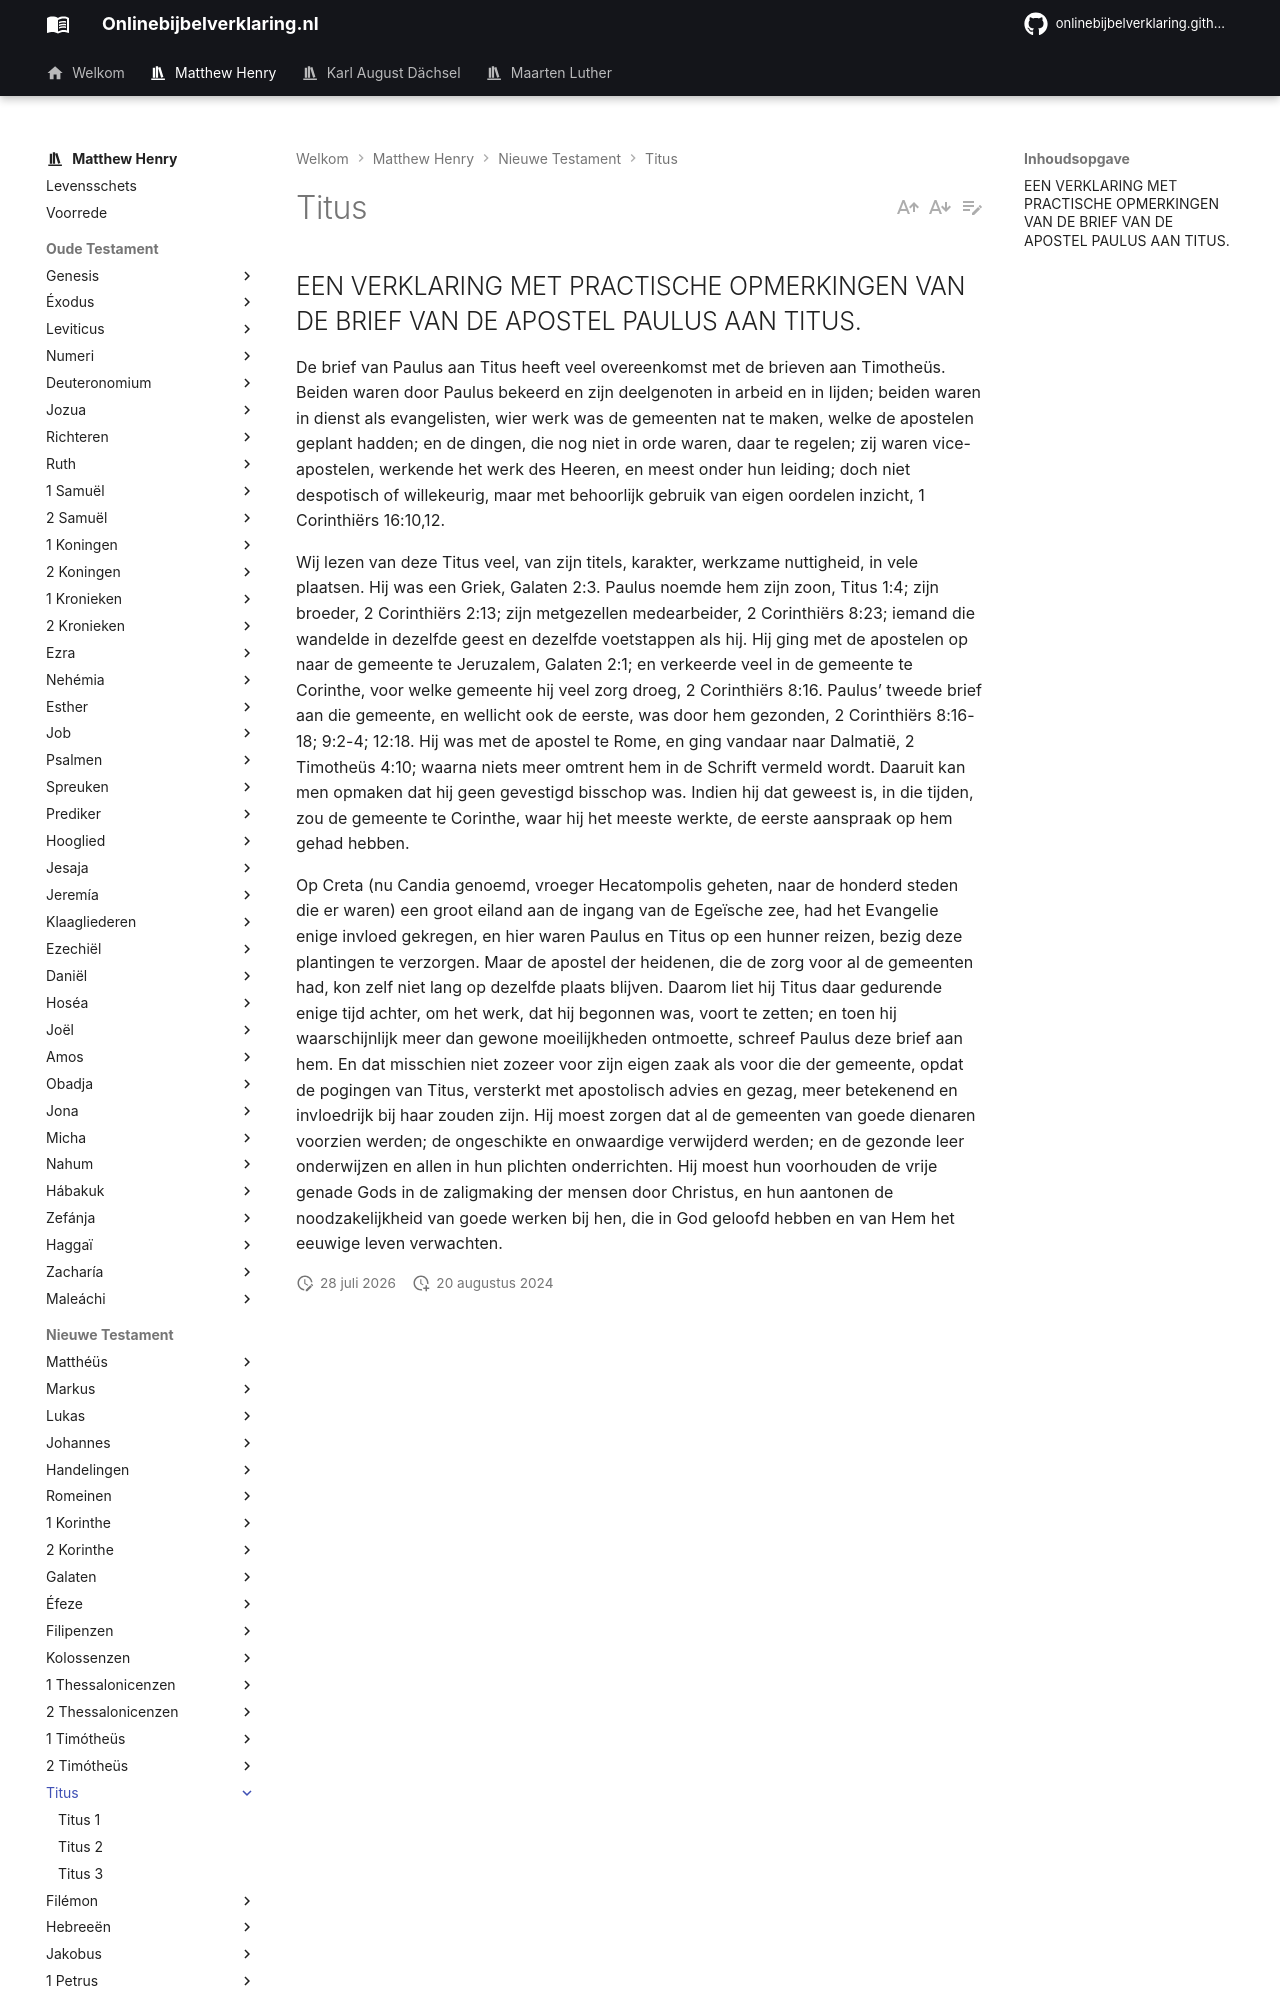

repository: onlinebijbelverklaring/dev-preview · page: matthewhenry/Titus/index.html · generator: mkdocs

## EEN VERKLARING MET PRACTISCHE OPMERKINGEN VAN DE BRIEF VAN DE APOSTEL PAULUS AAN TITUS.

De brief van Paulus aan Titus heeft veel overeenkomst met de brieven aan Timotheüs. Beiden waren door Paulus bekeerd en zijn deelgenoten in arbeid en in lijden; beiden waren in dienst als evangelisten, wier werk was de gemeenten nat te maken, welke de apostelen geplant hadden; en de dingen, die nog niet in orde waren, daar te regelen; zij waren vice-apostelen, werkende het werk des Heeren, en meest onder hun leiding; doch niet despotisch of willekeurig, maar met behoorlijk gebruik van eigen oordelen inzicht, 1 Corinthiërs 16:10,12. 

Wij lezen van deze Titus veel, van zijn titels, karakter, werkzame nuttigheid, in vele plaatsen. Hij was een Griek, Galaten 2:3. Paulus noemde hem zijn zoon, Titus 1:4; zijn broeder, 2 Corinthiërs 2:13; zijn metgezellen medearbeider, 2 Corinthiërs 8:23; iemand die wandelde in dezelfde geest en dezelfde voetstappen als hij. Hij ging met de apostelen op naar de gemeente te Jeruzalem, Galaten 2:1; en verkeerde veel in de gemeente te Corinthe, voor welke gemeente hij veel zorg droeg, 2 Corinthiërs 8:16. 
Paulus’ tweede brief aan die gemeente, en wellicht ook de eerste, was door hem gezonden, 2 Corinthiërs 8:16-18; 9:2-4; 12:18. Hij was met de apostel te Rome, en ging vandaar naar Dalmatië, 2 Timotheüs 4:10; waarna niets meer omtrent hem in de Schrift vermeld wordt. Daaruit kan men opmaken dat hij geen gevestigd bisschop was. Indien hij dat geweest is, in die tijden, zou de gemeente te Corinthe, waar hij het meeste werkte, de eerste aanspraak op hem gehad hebben.
